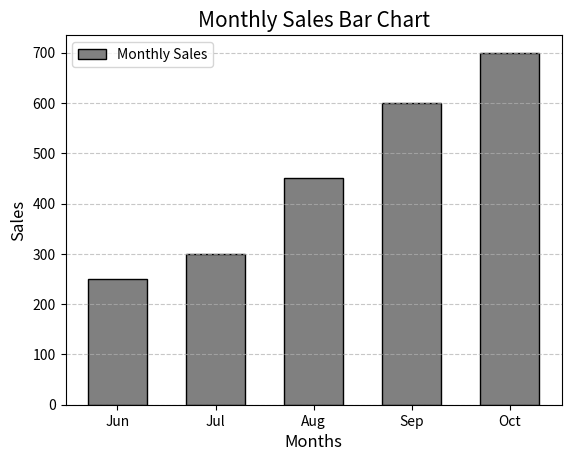

Reproduce this figure in Python.
import matplotlib.pyplot as plt

# Data
months = ['Jun', 'Jul', 'Aug', 'Sep', 'Oct']
sales = [250, 300, 450, 600, 700]

# Plotting Bar Chart with customizations
plt.bar(months, sales, color='grey', edgecolor='black', width=0.6, label='Monthly Sales')

# Add labels and title
plt.xlabel('Months', fontsize=12)
plt.ylabel('Sales', fontsize=12)
plt.title('Monthly Sales Bar Chart', fontsize=15)

# Add gridlines
plt.grid(True, axis='y', linestyle='--', alpha=0.7)
#axis='y': Adds gridlines only for the y-axis.
#linestyle='--': Uses dashed gridlines.
#alpha=0.7: Makes the gridlines slightly transparent.


# Add legend
plt.legend()

# Display the plot
plt.show()